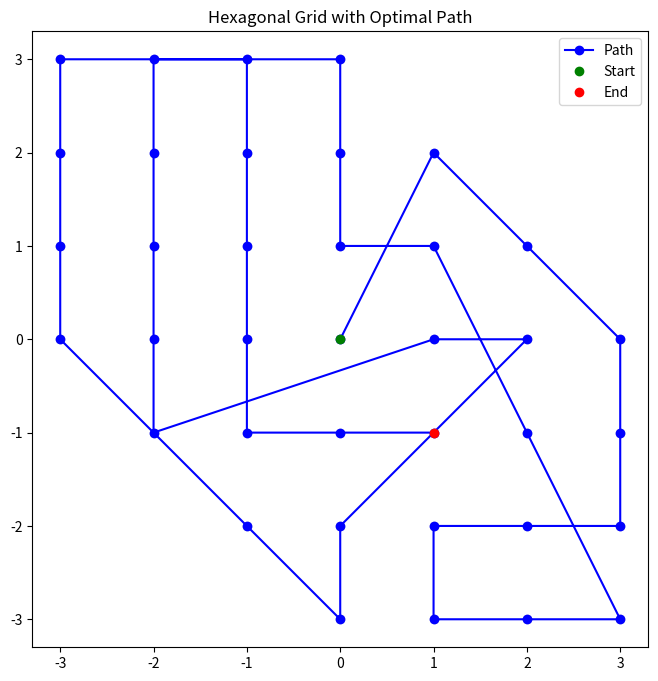

Here is the Python script that generated this plot:
import matplotlib.pyplot as plt
import random
import math


class HexGridGA:
    def __init__(self, grid_size, start, end, population_size, generations, mutation_rate):
        self.grid_size = grid_size
        self.start = start
        self.end = end
        self.population_size = population_size
        self.generations = generations
        self.mutation_rate = mutation_rate
        self.grid_nodes = self.generate_grid_nodes()
        self.population = self.initialize_population()

    def generate_grid_nodes(self):
        # Generate all nodes in the hexagonal grid
        nodes = set()
        for x in range(-self.grid_size, self.grid_size + 1):
            for y in range(max(-self.grid_size, -x - self.grid_size),
                           min(self.grid_size, -x + self.grid_size) + 1):
                nodes.add((x, y))
        return list(nodes)

    def initialize_population(self):
        # Initialize the population with random paths
        population = []
        for _ in range(self.population_size):
            path = self.grid_nodes[:]
            random.shuffle(path)
            path.remove(self.start)
            path.remove(self.end)
            path = [self.start] + path + [self.end]
            population.append(path)
        return population

    def calculate_turns(self, path):
        # Calculate the number of turns in the path
        turns = 0
        for i in range(1, len(path) - 1):
            prev_step = (path[i][0] - path[i - 1][0], path[i][1] - path[i - 1][1])
            next_step = (path[i + 1][0] - path[i][0], path[i + 1][1] - path[i][1])
            if prev_step != next_step:  # A turn occurs when directions differ
                turns += 1
        return turns

    def fitness(self, path):
        # Calculate fitness based on path validity, distance, and number of turns
        if len(set(path)) != len(self.grid_nodes):  # Check if all nodes are visited exactly once
            return 0

        total_distance = sum(math.dist(path[i], path[i + 1]) for i in range(len(path) - 1))
        turns = self.calculate_turns(path)
        
        # Minimize distance and turns (fewer turns are better)
        return 1 / (total_distance + 0.5 * turns)

    def selection(self):
        # Select parents using tournament selection
        tournament_size = 5
        parents = []
        for _ in range(2):
            tournament = random.sample(self.population, tournament_size)
            best = max(tournament, key=self.fitness)
            parents.append(best)
        return parents

    def crossover(self, parent1, parent2):
        # Partially Mapped Crossover (PMX)
        size = len(parent1)
        start, end = sorted(random.sample(range(1, size - 1), 2))
        child = [None] * size
        child[start:end] = parent1[start:end]
        
        for i in range(start, end):
            if parent2[i] not in child:
                pos = i
                while child[pos] is not None:
                    pos = parent2.index(parent1[pos])
                child[pos] = parent2[i]
        
        for i in range(size):
            if child[i] is None:
                child[i] = parent2[i]
        
        return child

    def mutate(self, path):
        # Swap mutation
        if random.random() < self.mutation_rate:
            idx1, idx2 = random.sample(range(1, len(path) - 1), 2)
            path[idx1], path[idx2] = path[idx2], path[idx1]

    def evolve(self):
        new_population = []
        for _ in range(self.population_size):
            parent1, parent2 = self.selection()
            child = self.crossover(parent1, parent2)
            self.mutate(child)
            new_population.append(child)
        self.population = new_population

    def run(self):
        best_path = None
        best_fitness = -float("inf")
        for generation in range(self.generations):
            self.population.sort(key=self.fitness, reverse=True)
            current_best = self.population[0]
            current_fitness = self.fitness(current_best)
            
            if current_fitness > best_fitness:
                best_path = current_best
                best_fitness = current_fitness
            
            self.evolve()
        
        return best_path

    def visualize(self, best_path):
        # Visualize the grid and the path
        fig, ax = plt.subplots(figsize=(8, 8))
        for x, y in self.grid_nodes:
            # Plot hexagonal grid nodes
            ax.plot(x, y, 'o', color='lightgray')

        # Plot path
        x_coords, y_coords = zip(*best_path)
        ax.plot(x_coords, y_coords, '-o', color='blue', label='Path')
        ax.plot(self.start[0], self.start[1], 'go', label='Start')  # Start point in green
        ax.plot(self.end[0], self.end[1], 'ro', label='End')  # End point in red

        ax.legend()
        ax.set_aspect('equal')
        ax.set_title("Hexagonal Grid with Optimal Path")
        plt.grid(False)
        plt.show()


# Parameters
grid_size = 3  # Radius of the hexagonal grid
start = (0, 0)  # Starting point
end = (1, -1)  # Ending point
population_size = 100
generations = 500
mutation_rate = 0.1

# Run GA
ga = HexGridGA(grid_size, start, end, population_size, generations, mutation_rate)
best_path = ga.run()
print("Best Path:", best_path)

# Visualize the result
ga.visualize(best_path)
